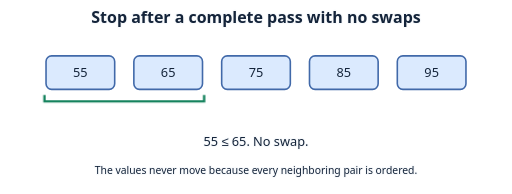
t = 0.00 s
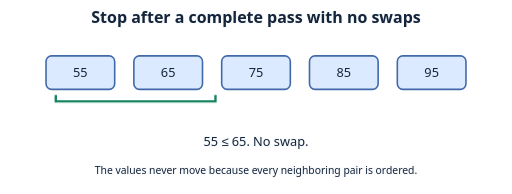
t = 1.22 s
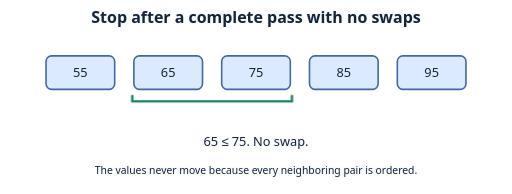
t = 2.72 s
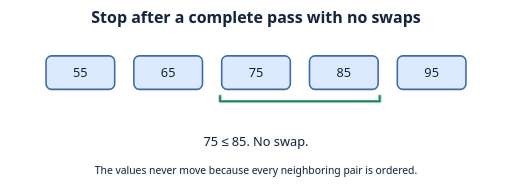
t = 4.00 s
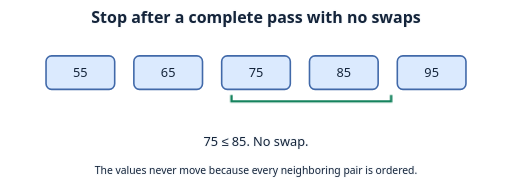
t = 5.22 s
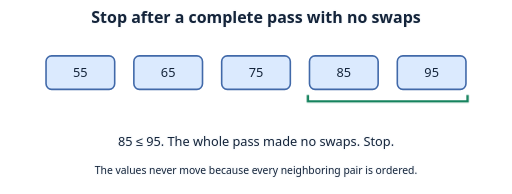
t = 6.50 s

The animated SVG that drew these frames (rendered in a browser with its animation timeline set to each time). Animation: 5 CSS @keyframes rules; one cycle of 8.00 s, repeats indefinitely.

<svg xmlns="http://www.w3.org/2000/svg" width="640" height="243" viewBox="0 0 640 243" role="img" aria-labelledby="title desc">
<title id="title">Stop after a complete pass with no swaps</title><desc id="desc">The comparison bracket checks four neighboring pairs without moving any value.</desc>
<style>
text { font:16px system-ui,sans-serif; text-anchor:middle; fill:#14243a; }
.label { paint-order:stroke; stroke:#f8fafc; stroke-width:3px; stroke-linejoin:round; }
.heading { font-size:20px; font-weight:700; }
.small { font-size:13px; }
.tile { fill:#dbeafe; stroke:#4169a9; stroke-width:2px; }
.chosen { fill:#a7f3d0; stroke:#16835e; }
.edge { fill:none; stroke:#64748b; stroke-width:2.5px; stroke-linecap:round; stroke-linejoin:round; }
.route { fill:none; stroke:#16835e; stroke-width:4px; stroke-linecap:round; }
.cursor { fill:#fde68a; stroke:#92630e; stroke-width:2px; }
.ring { fill:none; stroke:#16835e; stroke-width:3px; }
.badge { fill:#334155; stroke:#f8fafc; stroke-width:1.5px; }
.badge-text { fill:#fff; font-size:12px; font-weight:700; }
@media (prefers-color-scheme:dark) {
 .label { fill:#f8fafc; stroke:#111827; }
 .edge { stroke:#b8c7db; }
 .route,.ring { stroke:#4ade80; }
}

.pair { transform:translate(430px,91px); animation:pair 8s ease-in-out infinite; } @keyframes pair { 0% { transform:translate(100px,91px); }12% { transform:translate(100px,91px); }25% { transform:translate(210px,91px); }37% { transform:translate(210px,91px); }50% { transform:translate(320px,91px); }62% { transform:translate(320px,91px); }75% { transform:translate(430px,91px); }100% { transform:translate(430px,91px); } }
.status-0 { visibility:hidden; animation:status-0 8s steps(1,end) infinite; } @keyframes status-0 { 0% { visibility:visible; }25% { visibility:hidden; }100% { visibility:hidden; } }
.status-1 { visibility:hidden; animation:status-1 8s steps(1,end) infinite; } @keyframes status-1 { 0% { visibility:hidden; }25% { visibility:visible; }50% { visibility:hidden; }100% { visibility:hidden; } }
.status-2 { visibility:hidden; animation:status-2 8s steps(1,end) infinite; } @keyframes status-2 { 0% { visibility:hidden; }50% { visibility:visible; }75% { visibility:hidden; }100% { visibility:hidden; } }
.status-3 { visibility:visible; animation:status-3 8s steps(1,end) infinite; } @keyframes status-3 { 0% { visibility:hidden; }75% { visibility:visible; }100% { visibility:visible; } }

@media (prefers-reduced-motion:reduce) { * { animation:none !important; } }
</style>
<text class="label heading" x="320" y="29">Stop after a complete pass with no swaps</text>
<rect class="tile" x="57.0" y="70" width="86" height="42" rx="7"/><text class="ink" x="100" y="97">55</text><rect class="tile" x="167.0" y="70" width="86" height="42" rx="7"/><text class="ink" x="210" y="97">65</text><rect class="tile" x="277.0" y="70" width="86" height="42" rx="7"/><text class="ink" x="320" y="97">75</text><rect class="tile" x="387.0" y="70" width="86" height="42" rx="7"/><text class="ink" x="430" y="97">85</text><rect class="tile" x="497.0" y="70" width="86" height="42" rx="7"/><text class="ink" x="540" y="97">95</text><g class="pair"><path class="ring" d="M-45 28 V36 H155 V28"/></g><g class="status-0"><text class="label" x="320" y="183">55 ≤ 65. No swap.</text></g><g class="status-1"><text class="label" x="320" y="183">65 ≤ 75. No swap.</text></g><g class="status-2"><text class="label" x="320" y="183">75 ≤ 85. No swap.</text></g><g class="status-3"><text class="label" x="320" y="183">85 ≤ 95. The whole pass made no swaps. Stop.</text></g><text class="label small" x="320" y="218">The values never move because every neighboring pair is ordered.</text>
</svg>
